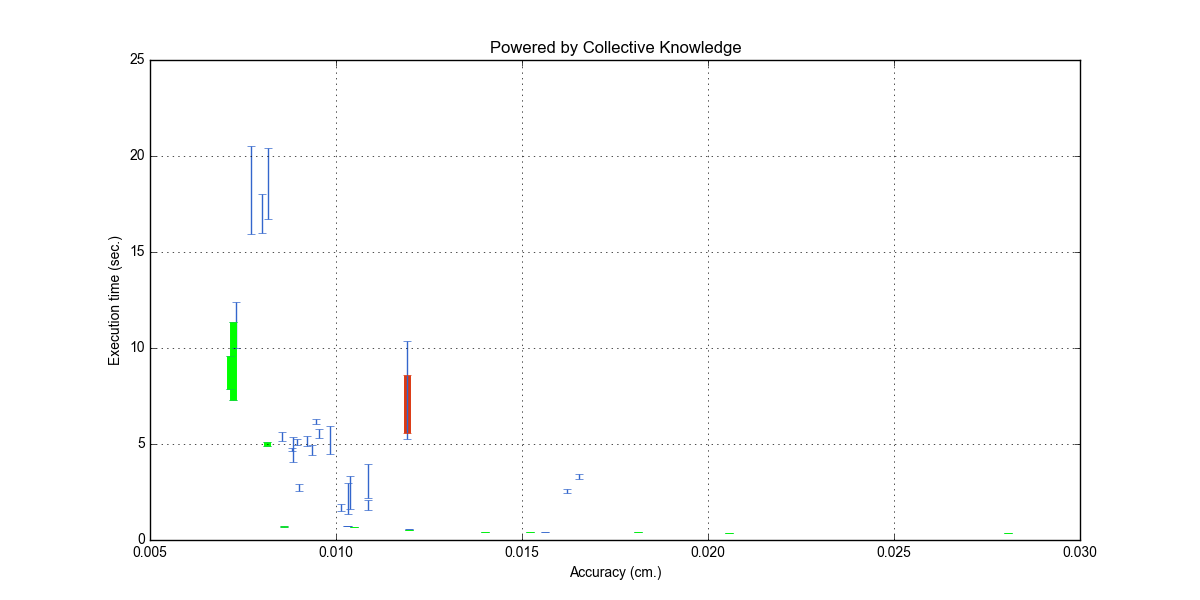

Data behind this chart, as committed beside it:
##characteristics#run#accuracy_ate_max#m…; ##characteristics#run#execution_time_ker…; ##characteristics#run#execution_time_ker…
0.01191; 7.073; 1.513
0.01196; 0.5321; 0.000732
0.01652; 3.321; 0.1366
0.00724; 9.313; 2.036
0.01521; 0.4012; 0.0009915
0.01032; 2.18; 0.8078
0.01014; 1.707; 0.1911
0.008856; 4.71; 0.6486
0.008608; 0.7028; 0.002486
0.01032; 0.7077; 0.001326
0.009006; 2.74; 0.1914
0.007706; 18.23; 2.269
0.01038; 2.469; 0.8447
0.01191; 7.815; 2.534
0.01086; 1.823; 0.2391
0.008171; 18.57; 1.841
0.00955; 5.537; 0.2239
0.009211; 5.152; 0.2636
0.0103; 0.7393; 0.002505
0.01622; 2.569; 0.1035
0.01562; 0.4393; 0.001303
0.007303; 11.19; 1.196
0.01048; 0.681; 0.003915
0.008808; 4.7; 0.08827
0.009826; 5.205; 0.7212
0.01085; 3.083; 0.8834
0.008956; 5.103; 0.1478
0.01811; 0.4019; 0.00635
0.014; 0.4386; 0.001342
0.009352; 4.691; 0.25
0.01197; 0.5511; 0.001844
0.02806; 0.3805; 0.003004
0.008134; 4.986; 0.1126
0.02055; 0.384; 0.003067
0.009468; 6.172; 0.1515
0.008023; 17.02; 1.029
0.007161; 8.727; 0.8444
0.00855; 5.396; 0.2272
0.01196; 0.5321; 0.000732
0.00724; 9.313; 2.036
0.01521; 0.4012; 0.0009915
0.008608; 0.7028; 0.002486
0.01048; 0.681; 0.003915
0.01811; 0.4019; 0.00635
0.014; 0.4386; 0.001342
0.02806; 0.3805; 0.003004
0.008134; 4.986; 0.1126
0.02055; 0.384; 0.003067
0.007161; 8.727; 0.8444
